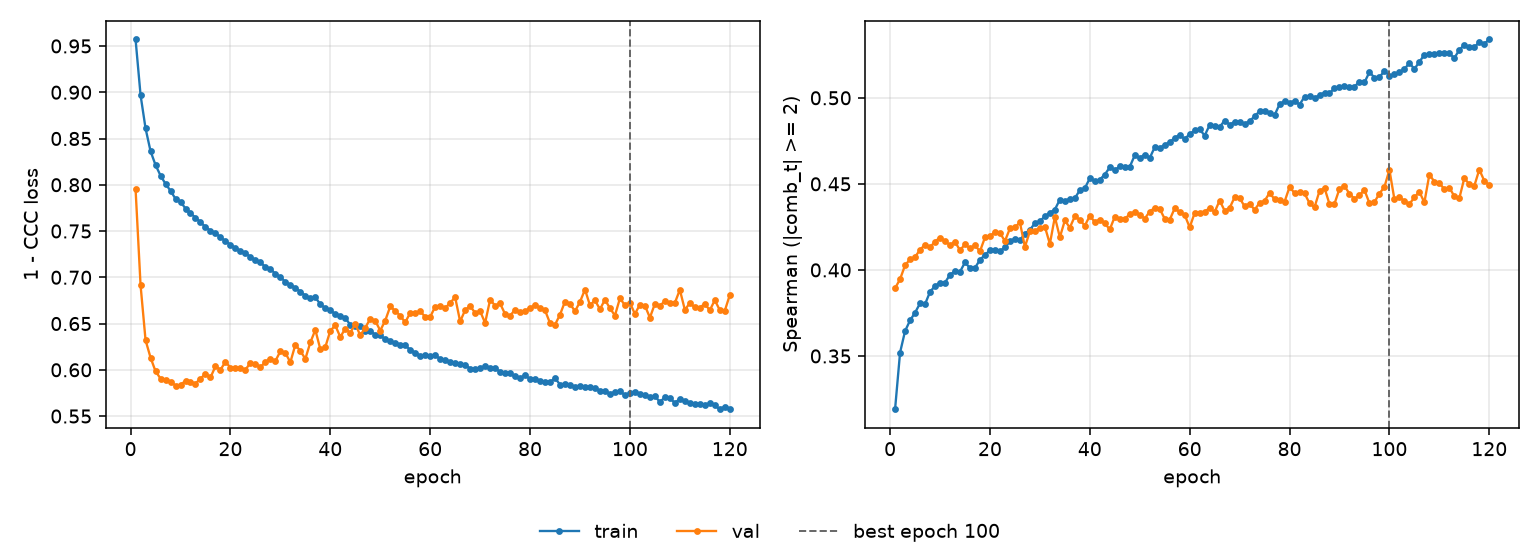

The data file committed next to this chart (first rows):
epoch, tr_loss, vl_loss, tr_sp, vl_sp, is_best
1, 0.957, 0.7952, 0.3191, 0.3893, False
2, 0.8969, 0.6914, 0.352, 0.3946, False
3, 0.8609, 0.632, 0.3645, 0.4027, False
4, 0.8363, 0.6131, 0.3707, 0.4062, False
5, 0.8213, 0.5984, 0.3751, 0.4075, False
6, 0.8099, 0.5905, 0.3806, 0.4117, False
7, 0.801, 0.589, 0.3801, 0.4146, False
8, 0.7935, 0.5873, 0.3872, 0.4131, False
9, 0.7848, 0.583, 0.3907, 0.4165, False
10, 0.7817, 0.5838, 0.3925, 0.4188, False
11, 0.7743, 0.5881, 0.3926, 0.4167, False
12, 0.7691, 0.5869, 0.3972, 0.4144, False
13, 0.7645, 0.5852, 0.3993, 0.4164, False
14, 0.7596, 0.5906, 0.3989, 0.4114, False
15, 0.7543, 0.5955, 0.4044, 0.4149, False
16, 0.7504, 0.5917, 0.4011, 0.4125, False
17, 0.7478, 0.6038, 0.4012, 0.4143, False
18, 0.7433, 0.6, 0.4059, 0.4108, False
19, 0.739, 0.6088, 0.4087, 0.4188, False
20, 0.7354, 0.6022, 0.4113, 0.4195, False
21, 0.7313, 0.602, 0.4118, 0.4223, False
22, 0.7286, 0.6023, 0.411, 0.4215, False
23, 0.7262, 0.6, 0.413, 0.4167, False
24, 0.7221, 0.6077, 0.4167, 0.4241, False
25, 0.7186, 0.6063, 0.4182, 0.4247, False
26, 0.7162, 0.6028, 0.4172, 0.4276, False
27, 0.7109, 0.6085, 0.421, 0.4134, False
28, 0.7094, 0.6121, 0.4233, 0.4224, False
29, 0.7034, 0.6096, 0.4271, 0.4228, False
30, 0.7005, 0.6201, 0.4283, 0.4241, False
31, 0.6949, 0.6181, 0.4311, 0.4251, False
32, 0.6919, 0.6082, 0.4332, 0.4151, False
33, 0.6885, 0.6271, 0.4351, 0.4308, False
34, 0.6846, 0.6204, 0.4408, 0.419, False
35, 0.6801, 0.6119, 0.4398, 0.4287, False
36, 0.6774, 0.6296, 0.4415, 0.4246, False
37, 0.6784, 0.6431, 0.4416, 0.4312, False
38, 0.6707, 0.6223, 0.4463, 0.4291, False
39, 0.6666, 0.6246, 0.4474, 0.4257, False
40, 0.6642, 0.6422, 0.4533, 0.4314, False
41, 0.6603, 0.648, 0.4516, 0.4278, False
42, 0.6583, 0.6355, 0.4525, 0.4292, False
43, 0.6561, 0.6446, 0.4554, 0.427, False
44, 0.6485, 0.6401, 0.4596, 0.4236, False
45, 0.6475, 0.6495, 0.458, 0.4309, False
46, 0.6472, 0.6372, 0.4601, 0.4294, False
47, 0.6416, 0.6454, 0.4599, 0.4297, False
48, 0.6421, 0.6553, 0.4599, 0.4323, False
49, 0.6379, 0.6529, 0.4666, 0.4338, False
50, 0.6371, 0.6424, 0.465, 0.4321, False
51, 0.6331, 0.6532, 0.467, 0.4298, False
52, 0.6307, 0.6684, 0.465, 0.4339, False
53, 0.6291, 0.6636, 0.4713, 0.4361, False
54, 0.6273, 0.6585, 0.4708, 0.4355, False
55, 0.6266, 0.6512, 0.4726, 0.4297, False
56, 0.6215, 0.6617, 0.4742, 0.4292, False
57, 0.6185, 0.6616, 0.4767, 0.4358, False
58, 0.6153, 0.663, 0.4785, 0.4336, False
59, 0.6156, 0.6574, 0.476, 0.432, False
60, 0.6152, 0.6571, 0.479, 0.4247, False
... 60 more rows
